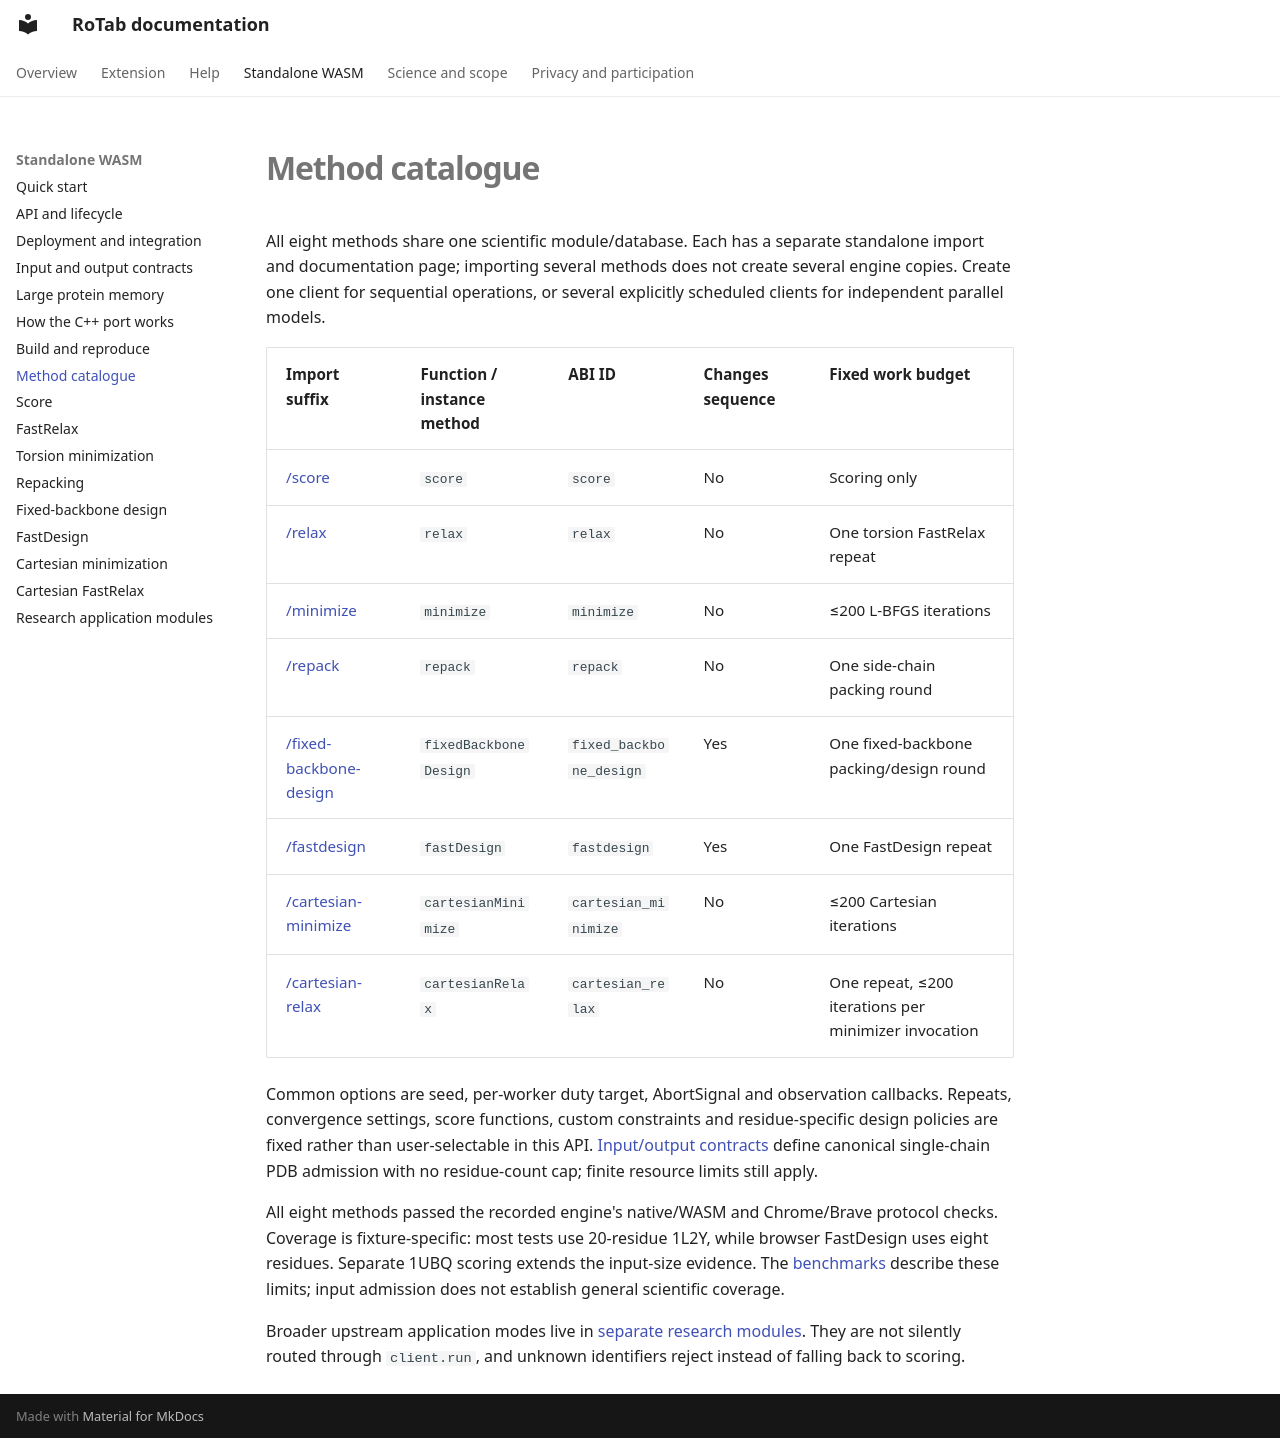

repository: salireza111/RoTab_Doc · page: wasm/methods/index.html · generator: mkdocs

# Method catalogue

All eight methods share one scientific module/database. Each has a separate standalone import and documentation page; importing several methods does not create several engine copies. Create one client for sequential operations, or several explicitly scheduled clients for independent parallel models.

| Import suffix | Function / instance method | ABI ID | Changes sequence | Fixed work budget |
| --- | --- | --- | --- | --- |
| [/score](score.md) | `score` | `score` | No | Scoring only |
| [/relax](relax.md) | `relax` | `relax` | No | One torsion FastRelax repeat |
| [/minimize](minimize.md) | `minimize` | `minimize` | No | ≤200 L-BFGS iterations |
| [/repack](repack.md) | `repack` | `repack` | No | One side-chain packing round |
| [/fixed-backbone-design](fixed-backbone-design.md) | `fixedBackboneDesign` | `fixed_backbone_design` | Yes | One fixed-backbone packing/design round |
| [/fastdesign](fastdesign.md) | `fastDesign` | `fastdesign` | Yes | One FastDesign repeat |
| [/cartesian-minimize](cartesian-minimize.md) | `cartesianMinimize` | `cartesian_minimize` | No | ≤200 Cartesian iterations |
| [/cartesian-relax](cartesian-relax.md) | `cartesianRelax` | `cartesian_relax` | No | One repeat, ≤200 iterations per minimizer invocation |

Common options are seed, per-worker duty target, AbortSignal and observation callbacks. Repeats, convergence settings, score functions, custom constraints and residue-specific design policies are fixed rather than user-selectable in this API. [Input/output contracts](../io.md) define canonical single-chain PDB admission with no residue-count cap; finite resource limits still apply.

All eight methods passed the recorded engine's native/WASM and Chrome/Brave protocol checks. Coverage is fixture-specific: most tests use 20-residue 1L2Y, while browser FastDesign uses eight residues. Separate 1UBQ scoring extends the input-size evidence. The [benchmarks](../../benchmarks.md) describe these limits; input admission does not establish general scientific coverage.

Broader upstream application modes live in [separate research modules](../experimental.md). They are not silently routed through `client.run`, and unknown identifiers reject instead of falling back to scoring.
